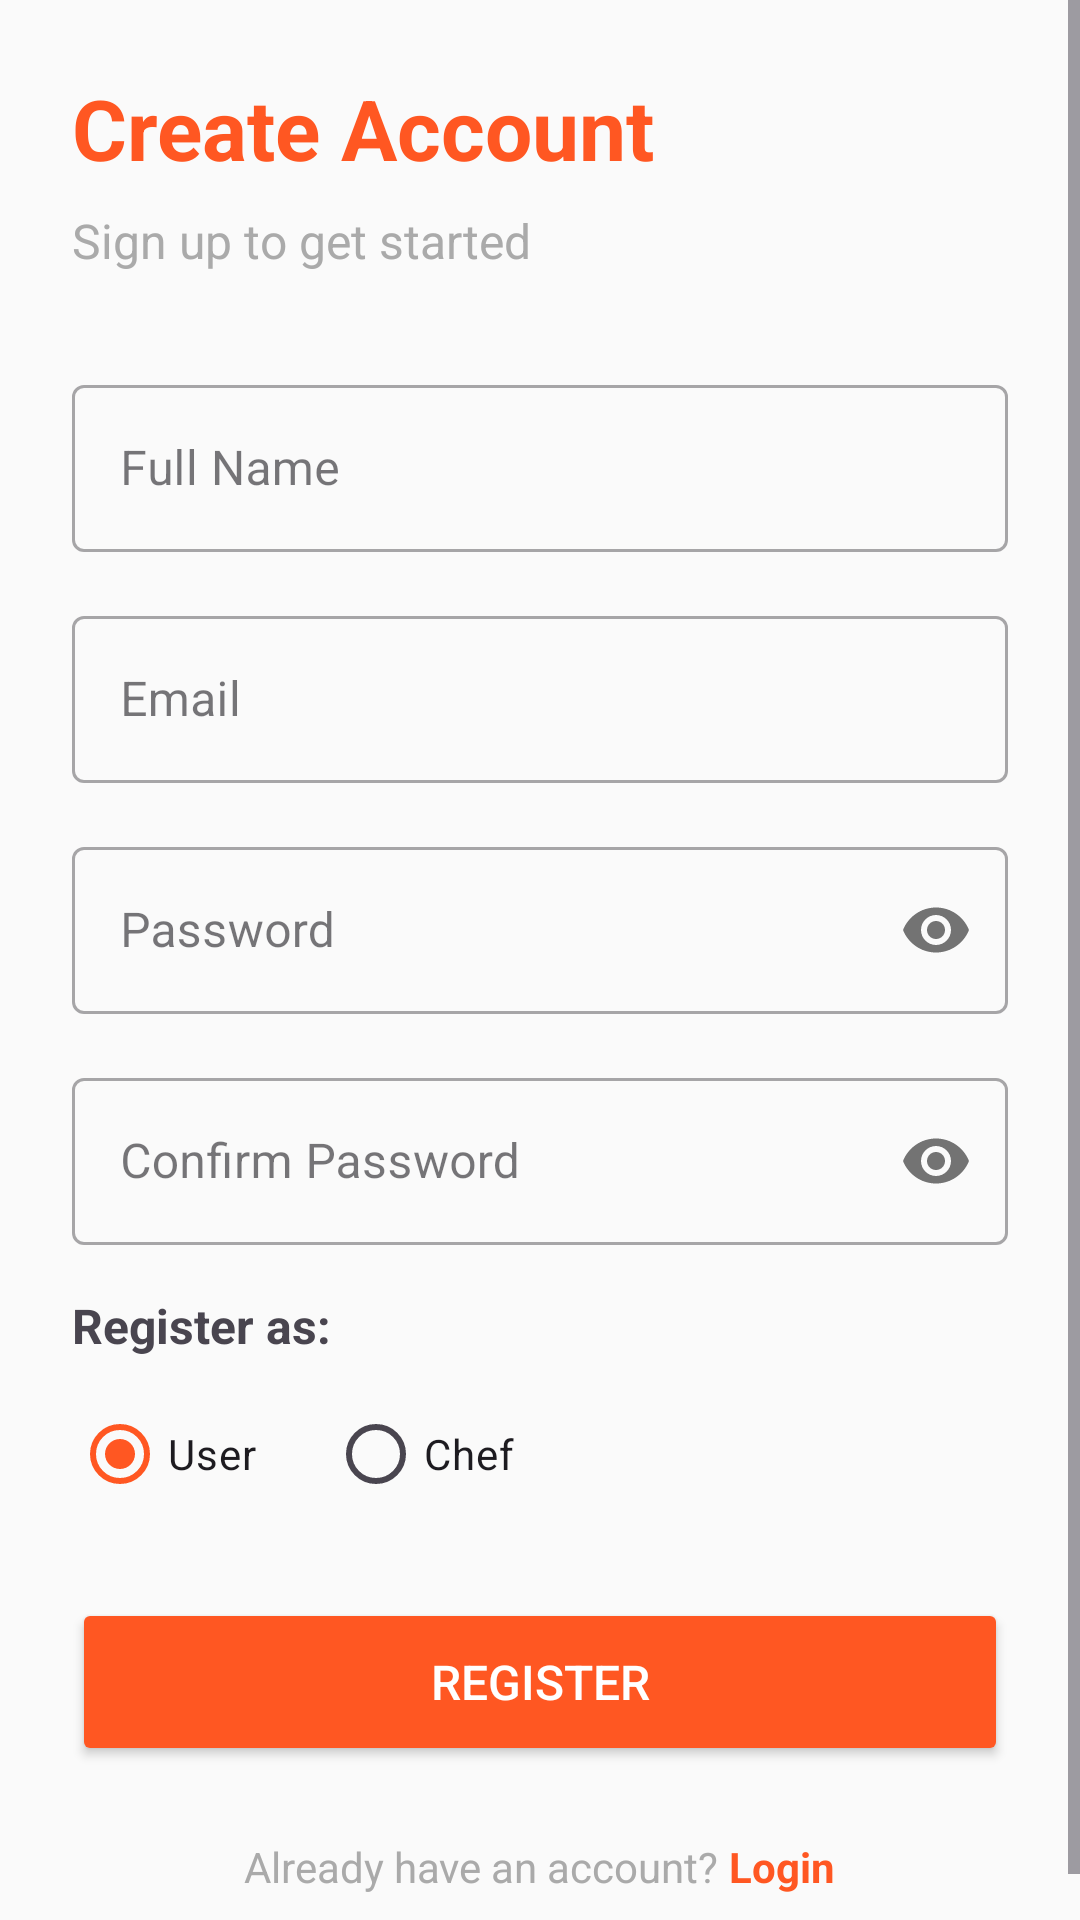

Layout XML and referenced resources for this Android screen:
<!-- AndroidManifest.xml: application theme Theme.RecipeMasterPro -->
<!-- res/layout/activity_register.xml -->
<?xml version="1.0" encoding="utf-8"?>
<ScrollView xmlns:android="http://schemas.android.com/apk/res/android"
    xmlns:app="http://schemas.android.com/apk/res-auto"
    android:layout_width="match_parent"
    android:layout_height="match_parent"
    android:fillViewport="true">

    <LinearLayout
        android:layout_width="match_parent"
        android:layout_height="wrap_content"
        android:orientation="vertical"
        android:padding="24dp">

        <TextView
            android:layout_width="wrap_content"
            android:layout_height="wrap_content"
            android:text="Create Account"
            android:textSize="28sp"
            android:textStyle="bold"
            android:textColor="@color/primary"
            android:layout_marginBottom="8dp"/>

        <TextView
            android:layout_width="wrap_content"
            android:layout_height="wrap_content"
            android:text="Sign up to get started"
            android:textSize="16sp"
            android:textColor="@android:color/darker_gray"
            android:layout_marginBottom="32dp"/>

        <com.google.android.material.textfield.TextInputLayout
            android:layout_width="match_parent"
            android:layout_height="wrap_content"
            android:layout_marginBottom="16dp"
            style="@style/Widget.MaterialComponents.TextInputLayout.OutlinedBox">

            <com.google.android.material.textfield.TextInputEditText
                android:id="@+id/nameEditText"
                android:layout_width="match_parent"
                android:layout_height="wrap_content"
                android:hint="Full Name"
                android:inputType="textPersonName"/>
        </com.google.android.material.textfield.TextInputLayout>

        <com.google.android.material.textfield.TextInputLayout
            android:layout_width="match_parent"
            android:layout_height="wrap_content"
            android:layout_marginBottom="16dp"
            style="@style/Widget.MaterialComponents.TextInputLayout.OutlinedBox">

            <com.google.android.material.textfield.TextInputEditText
                android:id="@+id/emailEditText"
                android:layout_width="match_parent"
                android:layout_height="wrap_content"
                android:hint="Email"
                android:inputType="textEmailAddress"/>
        </com.google.android.material.textfield.TextInputLayout>

        <com.google.android.material.textfield.TextInputLayout
            android:layout_width="match_parent"
            android:layout_height="wrap_content"
            android:layout_marginBottom="16dp"
            style="@style/Widget.MaterialComponents.TextInputLayout.OutlinedBox"
            app:passwordToggleEnabled="true">

            <com.google.android.material.textfield.TextInputEditText
                android:id="@+id/passwordEditText"
                android:layout_width="match_parent"
                android:layout_height="wrap_content"
                android:hint="Password"
                android:inputType="textPassword"/>
        </com.google.android.material.textfield.TextInputLayout>

        <com.google.android.material.textfield.TextInputLayout
            android:layout_width="match_parent"
            android:layout_height="wrap_content"
            android:layout_marginBottom="16dp"
            style="@style/Widget.MaterialComponents.TextInputLayout.OutlinedBox"
            app:passwordToggleEnabled="true">

            <com.google.android.material.textfield.TextInputEditText
                android:id="@+id/confirmPasswordEditText"
                android:layout_width="match_parent"
                android:layout_height="wrap_content"
                android:hint="Confirm Password"
                android:inputType="textPassword"/>
        </com.google.android.material.textfield.TextInputLayout>

        <TextView
            android:layout_width="wrap_content"
            android:layout_height="wrap_content"
            android:text="Register as:"
            android:textSize="16sp"
            android:textStyle="bold"
            android:layout_marginBottom="8dp"/>

        <RadioGroup
            android:id="@+id/roleRadioGroup"
            android:layout_width="match_parent"
            android:layout_height="wrap_content"
            android:orientation="horizontal"
            android:layout_marginBottom="24dp">

            <RadioButton
                android:id="@+id/userRadioButton"
                android:layout_width="wrap_content"
                android:layout_height="wrap_content"
                android:text="User"
                android:layout_marginEnd="24dp"
                android:checked="true"/>

            <RadioButton
                android:id="@+id/chefRadioButton"
                android:layout_width="wrap_content"
                android:layout_height="wrap_content"
                android:text="Chef"/>
        </RadioGroup>

        <Button
            android:id="@+id/registerButton"
            android:layout_width="match_parent"
            android:layout_height="56dp"
            android:text="REGISTER"
            android:textAllCaps="true"
            android:backgroundTint="@color/primary"
            android:textColor="@android:color/white"
            android:textSize="16sp"/>

        <ProgressBar
            android:id="@+id/progressBar"
            android:layout_width="wrap_content"
            android:layout_height="wrap_content"
            android:layout_marginTop="16dp"
            android:visibility="gone"/>

        <LinearLayout
            android:layout_width="match_parent"
            android:layout_height="wrap_content"
            android:layout_marginTop="24dp"
            android:orientation="horizontal"
            android:gravity="center">

            <TextView
                android:layout_width="wrap_content"
                android:layout_height="wrap_content"
                android:text="Already have an account? "
                android:textColor="@android:color/darker_gray"/>

            <TextView
                android:id="@+id/loginLink"
                android:layout_width="wrap_content"
                android:layout_height="wrap_content"
                android:text="Login"
                android:textColor="@color/primary"
                android:textStyle="bold"/>
        </LinearLayout>

    </LinearLayout>
</ScrollView>
<!-- resources referenced by this layout -->
<resources>
  <color name="primary">#FF5722</color>
  <style name="Theme.RecipeMasterPro" parent="Base.Theme.RecipeMasterPro" />
  <style name="Base.Theme.RecipeMasterPro" parent="Theme.Material3.DayNight.NoActionBar">
          
          <item name="colorPrimary">@color/primary</item>
          <item name="colorPrimaryVariant">@color/primary_dark</item>
          <item name="colorOnPrimary">@color/white</item>
  
          <item name="colorSecondary">@color/secondary</item>
          <item name="colorSecondaryVariant">@color/secondary_dark</item>
          <item name="colorOnSecondary">@color/white</item>
  
          <item name="android:windowBackground">@color/background</item>
          <item name="android:statusBarColor">@color/primary_dark</item>
      </style>
  <color name="primary_dark">#E64A19</color>
  <color name="white">#FFFFFFFF</color>
  <color name="secondary">#4CAF50</color>
  <color name="secondary_dark">#388E3C</color>
  <color name="background">#FAFAFA</color>
</resources>
